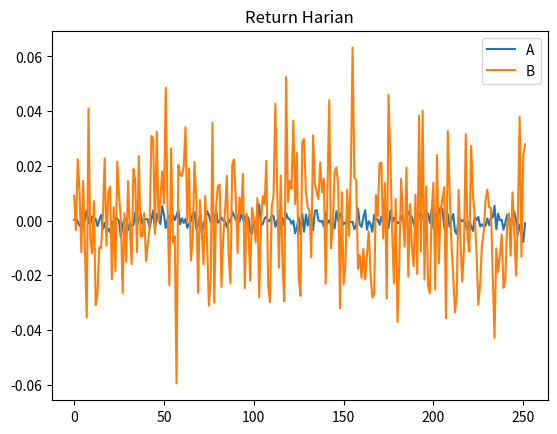

Write Python code to recreate this figure.
import numpy as np
import matplotlib.pyplot as plt

rng = np.random.default_rng(7)
mu = 1.08 ** (1/252) - 1 #8%
days = 252 * 10 #10 tahun

A = rng.normal (mu, 0.0025, days)
B = rng.normal (mu, 0.02, days)

vol_A_harian = A.std()
vol_B_harian = B.std()

vol_A_tahunan = vol_A_harian * np.sqrt(252)
vol_B_tahunan = vol_B_harian * np.sqrt(252)

print (vol_A_tahunan)
print (vol_B_tahunan)

ret_A = A.mean() * 252
ret_B = B.mean() * 252
print(round(ret_A, 3), round(ret_B, 3))

for s in (0.0025, 0.02) : 
    r = rng.normal(mu, s, (100000, 252))
    print (((1+r).prod(1)<1).mean())

plt.plot(A[:252], label="A")
plt.plot(B[:252], label="B")
plt.title('Return Harian')
plt.legend()
plt.show()
